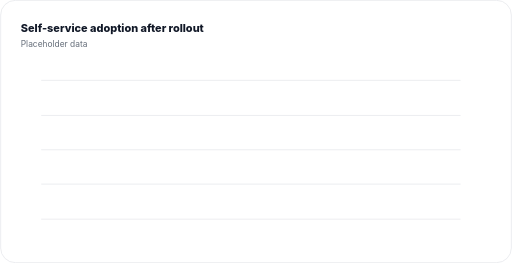
t = 0.00 s
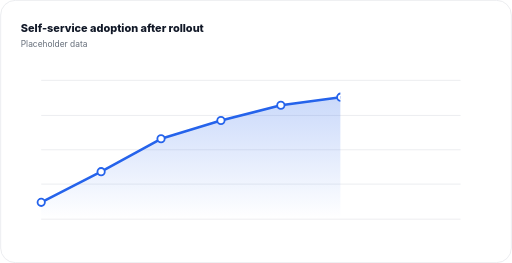
t = 0.49 s
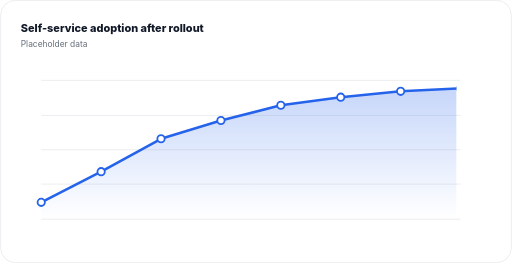
t = 0.98 s
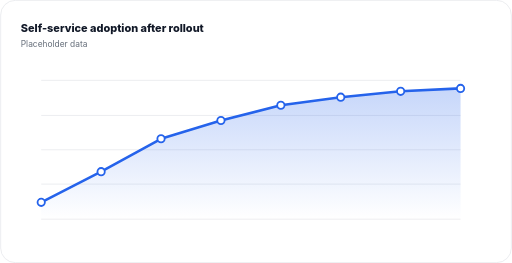
t = 1.46 s
t = 1.95 s: frame unchanged from t = 1.46 s, image omitted
t = 2.48 s: frame unchanged from t = 1.46 s, image omitted

The animated SVG that drew these frames (rendered in a browser with its animation timeline set to each time). Animation: 1 CSS @keyframes rule; one cycle of 3.00 s, repeats indefinitely.

<svg xmlns="http://www.w3.org/2000/svg" viewBox="0 0 700 360" width="700" height="360" fill="none" role="img" aria-label="Self-service adoption after rollout">
<style>.wipe{animation:wp 3s cubic-bezier(.3,.9,.3,1) infinite}@keyframes wp{0%{transform:scaleX(0)}65%,100%{transform:scaleX(1)}}@media (prefers-reduced-motion:reduce){*{animation:none!important}.wipe{transform:none}}</style>
<rect x=".5" y=".5" width="699" height="359" rx="20" fill="#FFFFFF" stroke="#E5E7EB"/>
<text x="28" y="44" font-family="Inter, 'Segoe UI', system-ui, sans-serif" font-size="15" font-weight="800" fill="#111827">Self-service adoption after rollout</text>
<text x="28" y="64" font-family="Inter, 'Segoe UI', system-ui, sans-serif" font-size="11.5" fill="#4B5563" opacity=".85">Placeholder data</text>

<defs><linearGradient id="lf" x1="0" y1="0" x2="0" y2="1"><stop offset="0" stop-color="#2563EB" stop-opacity=".26"/><stop offset="1" stop-color="#2563EB" stop-opacity="0"/></linearGradient>
<clipPath id="rev"><rect class="wipe" x="40" y="90" width="620" height="220" transform-origin="40px 90px"/></clipPath></defs>
<path d="M56 300h574" stroke="#E5E7EB"/><path d="M56 252h574" stroke="#E5E7EB"/><path d="M56 205h574" stroke="#E5E7EB"/><path d="M56 158h574" stroke="#E5E7EB"/><path d="M56 110h574" stroke="#E5E7EB"/>
<g clip-path="url(#rev)">
  <polygon points="56,277 138,235 220,190 302,165 384,144 466,133 548,125 630,121 630,300 56,300" fill="url(#lf)"/>
  <polyline points="56,277 138,235 220,190 302,165 384,144 466,133 548,125 630,121" stroke="#2563EB" stroke-width="3.5" fill="none" stroke-linecap="round" stroke-linejoin="round"/>
  <circle cx="56" cy="277" r="5" fill="#FFFFFF" stroke="#2563EB" stroke-width="2.5"/><circle cx="138" cy="235" r="5" fill="#FFFFFF" stroke="#2563EB" stroke-width="2.5"/><circle cx="220" cy="190" r="5" fill="#FFFFFF" stroke="#2563EB" stroke-width="2.5"/><circle cx="302" cy="165" r="5" fill="#FFFFFF" stroke="#2563EB" stroke-width="2.5"/><circle cx="384" cy="144" r="5" fill="#FFFFFF" stroke="#2563EB" stroke-width="2.5"/><circle cx="466" cy="133" r="5" fill="#FFFFFF" stroke="#2563EB" stroke-width="2.5"/><circle cx="548" cy="125" r="5" fill="#FFFFFF" stroke="#2563EB" stroke-width="2.5"/><circle cx="630" cy="121" r="5" fill="#FFFFFF" stroke="#2563EB" stroke-width="2.5"/>
</g>
</svg>
